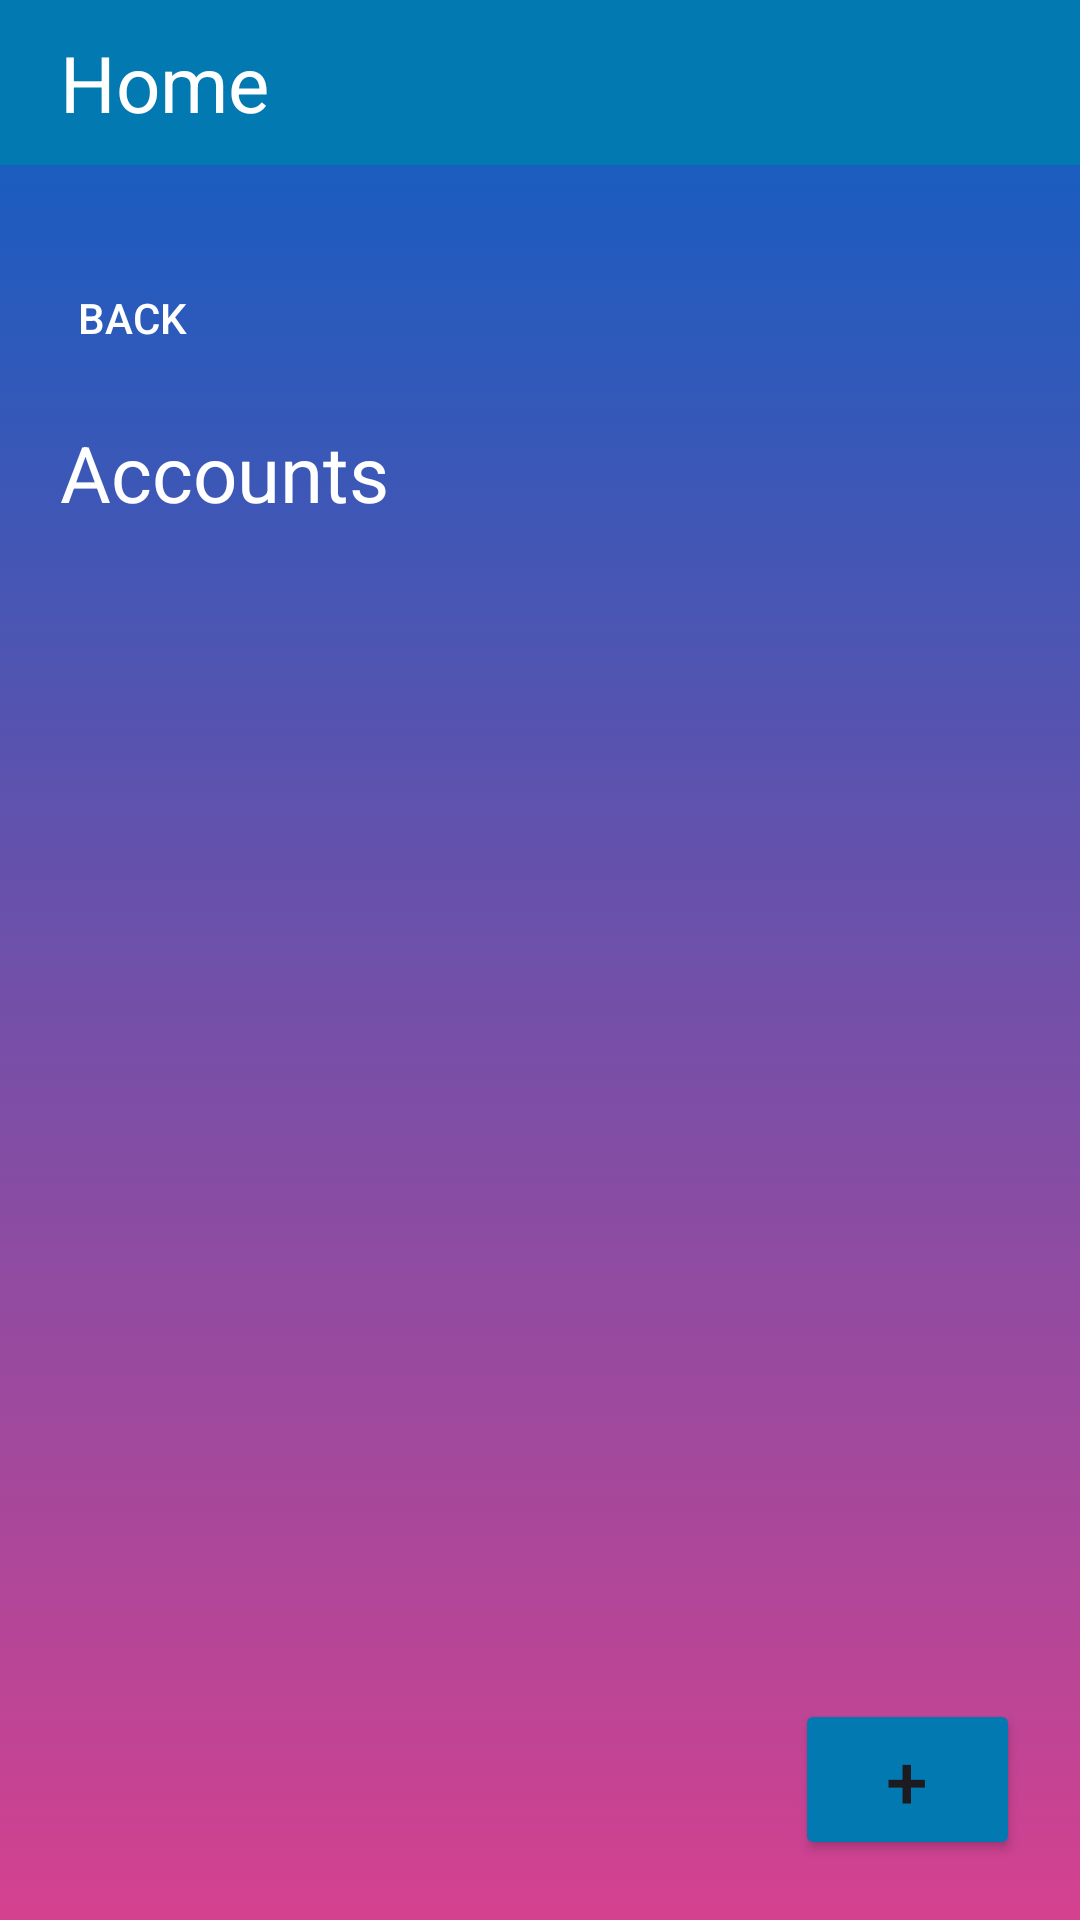

Here is an Android app screen rendered from its layout file. Give the layout XML and the strings, colors and styles it references.
<!-- AndroidManifest.xml: application theme Theme.BankApp -->
<!-- res/layout/activity_accounts.xml -->
<?xml version="1.0" encoding="utf-8"?>
<androidx.constraintlayout.widget.ConstraintLayout xmlns:android="http://schemas.android.com/apk/res/android"
    xmlns:app="http://schemas.android.com/apk/res-auto"
    xmlns:tools="http://schemas.android.com/tools"
    android:id="@+id/main"
    android:layout_width="match_parent"
    android:layout_height="match_parent"
    tools:context=".AccountsActivity"
    android:background="@drawable/login_bg_gradient">

    <include layout="@layout/layout_top_title" android:id="@+id/top"/>

    <TextView
        android:id="@+id/accountTv"
        android:layout_width="wrap_content"
        android:layout_height="wrap_content"
        android:text="Accounts"
        android:textColor="@color/white"
        app:layout_constraintStart_toStartOf="parent"
        android:layout_marginStart="20dp"
        android:layout_marginTop="60dp"
        app:layout_constraintTop_toBottomOf="@id/textView2"
        android:textSize="26sp"
        />

    <TextView
        android:id="@+id/textView2"
        android:layout_width="wrap_content"
        android:layout_height="wrap_content"
        android:paddingTop="35dp"
        android:paddingBottom="10dp"
        android:textSize="26sp"
        app:layout_constraintStart_toStartOf="parent"
        app:layout_constraintTop_toTopOf="parent" />

    <androidx.recyclerview.widget.RecyclerView
        android:id="@+id/accounts_recyclerview"
        android:layout_width="wrap_content"
        android:layout_height="wrap_content"
        android:layout_marginTop="20dp"
        android:paddingLeft="10dp"
        app:layout_constraintStart_toStartOf="parent"
        app:layout_constraintTop_toBottomOf="@id/accountTv" />

    <Button
        android:id="@+id/account_back"
        android:layout_width="wrap_content"
        android:layout_height="wrap_content"
        android:background="@drawable/transparent"
        android:textColor="@color/white"
        android:text="@string/back"
        android:drawableLeft="@drawable/baseline_arrow_back_24"
        app:layout_constraintBottom_toTopOf="@id/accountTv"
        app:layout_constraintStart_toStartOf="parent"
        android:padding="0dp"
        android:drawablePadding="0dp"
        android:layout_marginBottom="10dp"/>

    <Button
        android:id="@+id/add_acc_btn"
        android:layout_width="75dp"
        android:layout_height="wrap_content"
        android:backgroundTint="@color/blue"
        android:text="+"
        android:textSize="25sp"
        app:layout_constraintBottom_toBottomOf="parent"
        app:layout_constraintEnd_toEndOf="parent"
        android:layout_marginBottom="20dp"
        android:layout_marginEnd="20dp"/>

</androidx.constraintlayout.widget.ConstraintLayout>
<!-- res/layout/layout_top_title.xml (included above) -->
<?xml version="1.0" encoding="utf-8"?>
<androidx.constraintlayout.widget.ConstraintLayout xmlns:android="http://schemas.android.com/apk/res/android"
    xmlns:app="http://schemas.android.com/apk/res-auto"
    android:layout_width="match_parent"
    android:layout_height="match_parent">

    <TextView
        android:id="@+id/home_title"
        android:layout_width="match_parent"
        android:layout_height="55dp"
        android:background="@color/blue"
        android:fontFamily="sans-serif"
        android:paddingLeft="20dp"
        android:paddingTop="10dp"
        android:text="@string/home"
        android:textColor="@color/white"
        android:textSize="26sp"
        app:layout_constraintEnd_toEndOf="parent"
        app:layout_constraintStart_toStartOf="parent"
        app:layout_constraintTop_toTopOf="parent" />
</androidx.constraintlayout.widget.ConstraintLayout>
<!-- resources referenced by this layout -->
<resources>
  <color name="blue">#FF0279b1</color>
  <color name="white">#FFFFFFFF</color>
  <!-- drawable login_bg_gradient (drawable) -->
  <?xml version="1.0" encoding="utf-8"?>
  <selector xmlns:android="http://schemas.android.com/apk/res/android">
      <item>
          <shape>
              <gradient android:angle="-45" android:startColor="#095fc4" android:endColor="#d4418f"/>
          </shape>
      </item>
  </selector>
  <!-- drawable transparent (drawable) -->
  <?xml version="1.0" encoding="utf-8"?>
  <selector xmlns:android="http://schemas.android.com/apk/res/android">
      <item>
          <shape>
              <solid android:color="@color/_00123123"/>
              <stroke android:color="@color/_00123123"/>
              <stroke android:width="0dp"/>
          </shape>
      </item>
  </selector>
  <string name="back">Back</string>
  <string name="home">Home</string>
  <style name="Theme.BankApp" parent="Base.Theme.BankApp" />
  <color name="_00123123">#00123123</color>
  <style name="Base.Theme.BankApp" parent="Theme.Material3.Light.NoActionBar">
          
          
      </style>
</resources>
